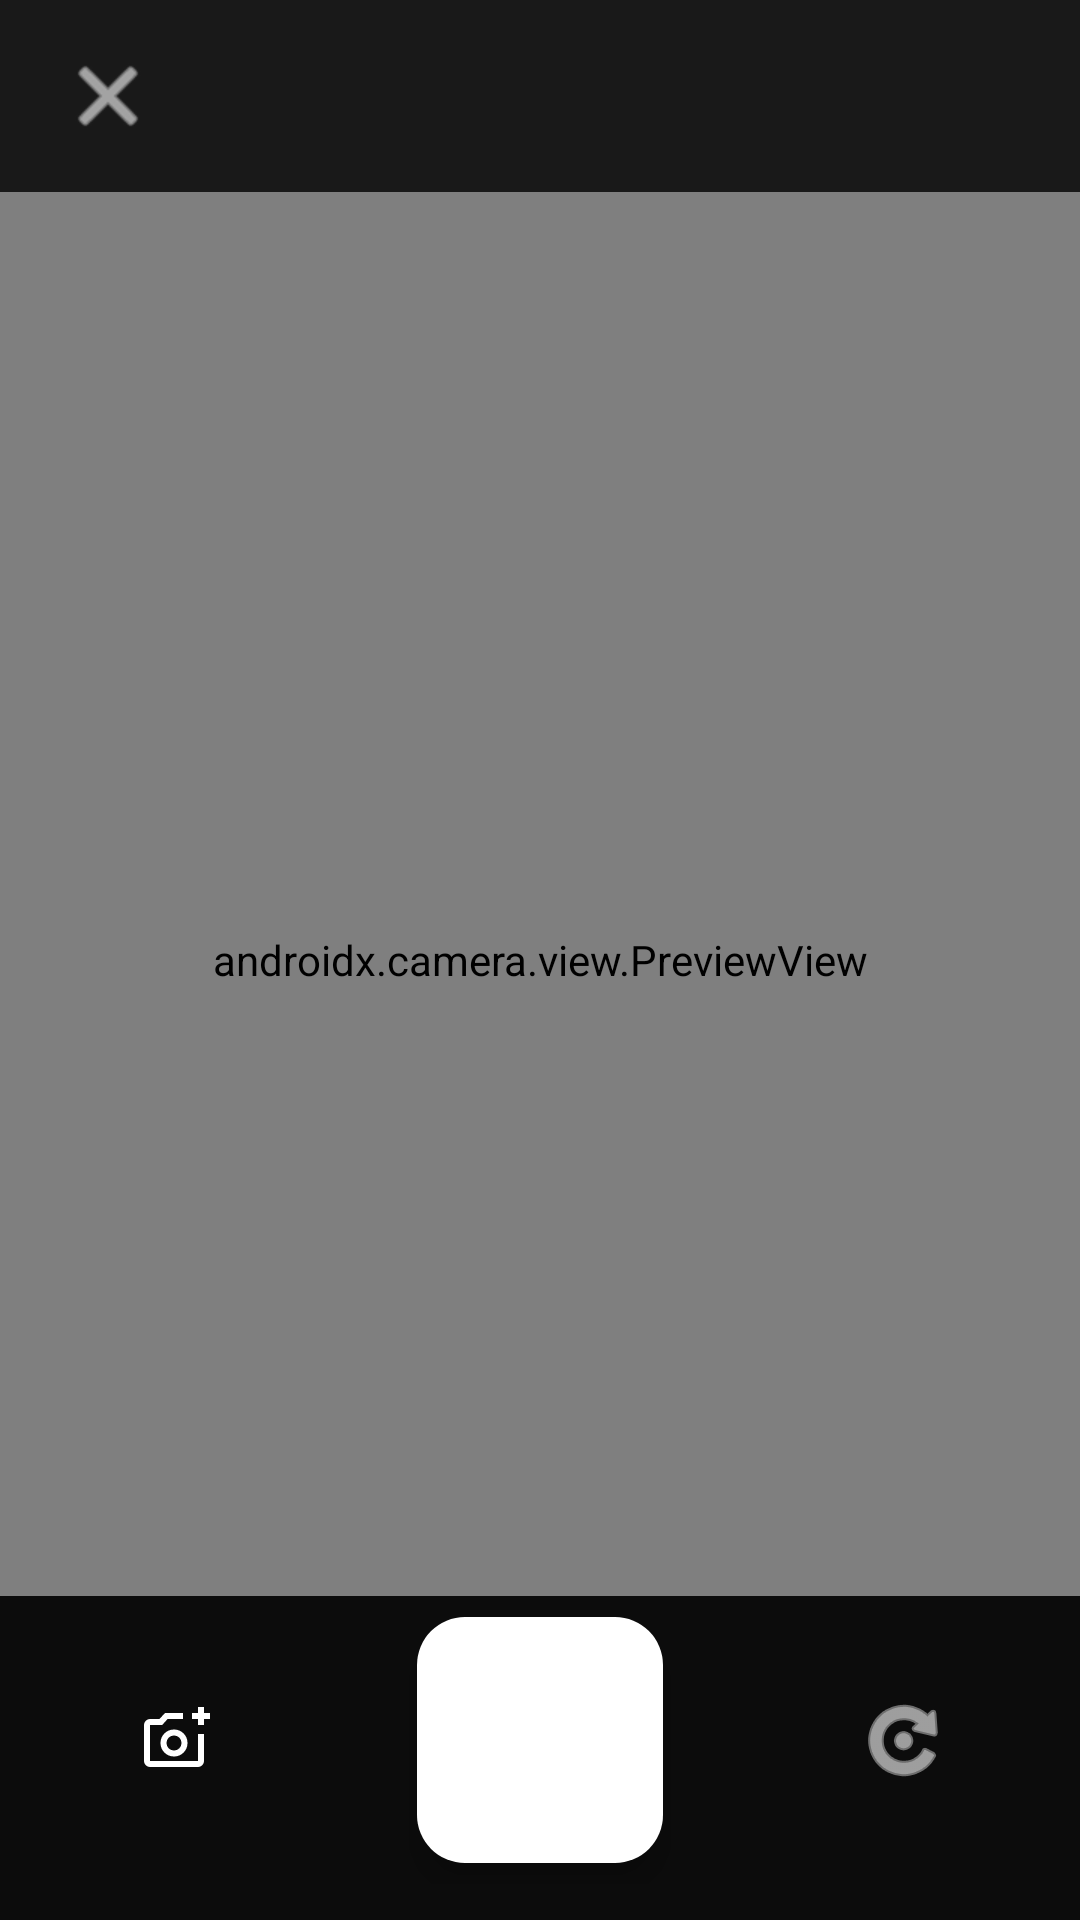

The Android layout XML behind this screen, and the referenced resources:
<!-- AndroidManifest.xml: application theme Theme.MAPMidTermProject -->
<!-- res/layout/activity_camera.xml -->
<?xml version="1.0" encoding="utf-8"?>
<androidx.constraintlayout.widget.ConstraintLayout
    xmlns:android="http://schemas.android.com/apk/res/android"
    xmlns:app="http://schemas.android.com/apk/res-auto"
    xmlns:tools="http://schemas.android.com/tools"
    android:layout_width="match_parent"
    android:layout_height="match_parent"
    android:background="@android:color/black"
    android:fitsSystemWindows="true"
    tools:context=".activities.CameraActivity">

    
    <androidx.camera.view.PreviewView
        android:id="@+id/previewView"
        android:layout_width="0dp"
        android:layout_height="0dp"
        android:keepScreenOn="true"
        app:layout_constraintTop_toTopOf="parent"
        app:layout_constraintBottom_toBottomOf="parent"
        app:layout_constraintStart_toStartOf="parent"
        app:layout_constraintEnd_toEndOf="parent" />

    
    <LinearLayout
        android:id="@+id/topOverlay"
        android:layout_width="0dp"
        android:layout_height="64dp"
        android:orientation="horizontal"
        android:gravity="center_vertical"
        android:paddingStart="16dp"
        android:paddingEnd="16dp"
        android:background="#CC000000"
        app:layout_constraintTop_toTopOf="parent"
        app:layout_constraintStart_toStartOf="parent"
        app:layout_constraintEnd_toEndOf="parent">

        <ImageButton
            android:id="@+id/btnClose"
            android:layout_width="40dp"
            android:layout_height="40dp"
            android:background="?attr/selectableItemBackgroundBorderless"
            android:padding="6dp"
            android:src="@android:drawable/ic_menu_close_clear_cancel"
            android:contentDescription="Tutup"
            app:tint="@android:color/white"/>

        <View
            android:layout_width="0dp"
            android:layout_height="0dp"
            android:layout_weight="1"/>

        <ImageButton
            android:id="@+id/btnFlash"
            android:layout_width="40dp"
            android:layout_height="40dp"
            android:background="?attr/selectableItemBackgroundBorderless"
            android:padding="6dp"
            android:src="@drawable/ic_baseline_flash_on_24"
            android:contentDescription="Flash"
            app:tint="@android:color/white"/>
    </LinearLayout>

    
    <LinearLayout
        android:id="@+id/bottomBar"
        android:layout_width="0dp"
        android:layout_height="108dp"
        android:orientation="horizontal"
        android:gravity="center"
        android:paddingStart="24dp"
        android:paddingEnd="24dp"
        android:paddingBottom="12dp"
        android:background="#E6000000"
        app:layout_constraintBottom_toBottomOf="parent"
        app:layout_constraintStart_toStartOf="parent"
        app:layout_constraintEnd_toEndOf="parent">

        
        <ImageButton
            android:id="@+id/btnGallery"
            android:layout_width="52dp"
            android:layout_height="52dp"
            android:background="?attr/selectableItemBackgroundBorderless"
            android:padding="6dp"
            android:src="@drawable/ic_placeholder_gallery"
            android:contentDescription="Buka galeri"
            app:tint="@android:color/white"/>

        
        <com.google.android.material.floatingactionbutton.FloatingActionButton
            android:id="@+id/btnShutter"
            android:layout_width="wrap_content"
            android:layout_height="wrap_content"
            android:layout_marginStart="40dp"
            android:layout_marginEnd="40dp"
            android:contentDescription="Ambil foto"
            app:fabCustomSize="82dp"
            app:useCompatPadding="true"
            app:maxImageSize="40dp"
            app:srcCompat="@drawable/ic_camera_24"
            app:backgroundTint="@android:color/white"
            app:tint="@color/blue"
            app:elevation="6dp"
            app:pressedTranslationZ="8dp"/>

        
        <ImageButton
            android:id="@+id/btnFlip"
            android:layout_width="52dp"
            android:layout_height="52dp"
            android:background="?attr/selectableItemBackgroundBorderless"
            android:padding="6dp"
            android:src="@android:drawable/ic_menu_rotate"
            android:contentDescription="Ganti kamera"
            app:tint="@android:color/white"/>
    </LinearLayout>

</androidx.constraintlayout.widget.ConstraintLayout>
<!-- resources referenced by this layout -->
<resources>
  <color name="blue">#03989E</color>
  <!-- drawable ic_placeholder_gallery (drawable) -->
  <vector xmlns:android="http://schemas.android.com/apk/res/android" android:height="24dp" android:tint="#A6A6A6" android:viewportHeight="960" android:viewportWidth="960" android:width="24dp">
        
      <path android:fillColor="@android:color/white" android:pathData="M440,520L440,520L440,520L440,520L440,520L440,520Q440,520 440,520Q440,520 440,520L440,520Q440,520 440,520Q440,520 440,520L440,520Q440,520 440,520Q440,520 440,520L440,520L440,520ZM120,840Q87,840 63.5,816.5Q40,793 40,760L40,280Q40,247 63.5,223.5Q87,200 120,200L246,200L320,120L560,120L560,200L355,200L282,280L120,280Q120,280 120,280Q120,280 120,280L120,760Q120,760 120,760Q120,760 120,760L760,760Q760,760 760,760Q760,760 760,760L760,400L840,400L840,760Q840,793 816.5,816.5Q793,840 760,840L120,840ZM760,280L760,200L680,200L680,120L760,120L760,40L840,40L840,120L920,120L920,200L840,200L840,280L760,280ZM440,700Q515,700 567.5,647.5Q620,595 620,520Q620,445 567.5,392.5Q515,340 440,340Q365,340 312.5,392.5Q260,445 260,520Q260,595 312.5,647.5Q365,700 440,700ZM440,620Q398,620 369,591Q340,562 340,520Q340,478 369,449Q398,420 440,420Q482,420 511,449Q540,478 540,520Q540,562 511,591Q482,620 440,620Z"/>
      
  </vector>
  <style name="Theme.MAPMidTermProject" parent="Base.Theme.MAPMidTermProject" />
  <style name="Base.Theme.MAPMidTermProject" parent="Theme.Material3.DayNight.NoActionBar">
          <item name="colorPrimary">@color/blue</item>
  
          <item name="android:statusBarColor">@color/white_primary</item>
          <item name="android:windowLightStatusBar">true</item>
  
          <item name="android:navigationBarColor">@color/white_primary</item>
          <item name="android:windowLightNavigationBar">true</item>
  
          <item name="android:windowAnimationStyle">@style/WindowAnimationFade</item>
      </style>
  <color name="white_primary">#EBFFFB</color>
  <style name="WindowAnimationFade">
          <item name="android:activityOpenEnterAnimation">@anim/fade_in</item>
          <item name="android:activityOpenExitAnimation">@anim/fade_out</item>
          <item name="android:activityCloseEnterAnimation">@anim/fade_in</item>
          <item name="android:activityCloseExitAnimation">@anim/fade_out</item>
      </style>
</resources>
